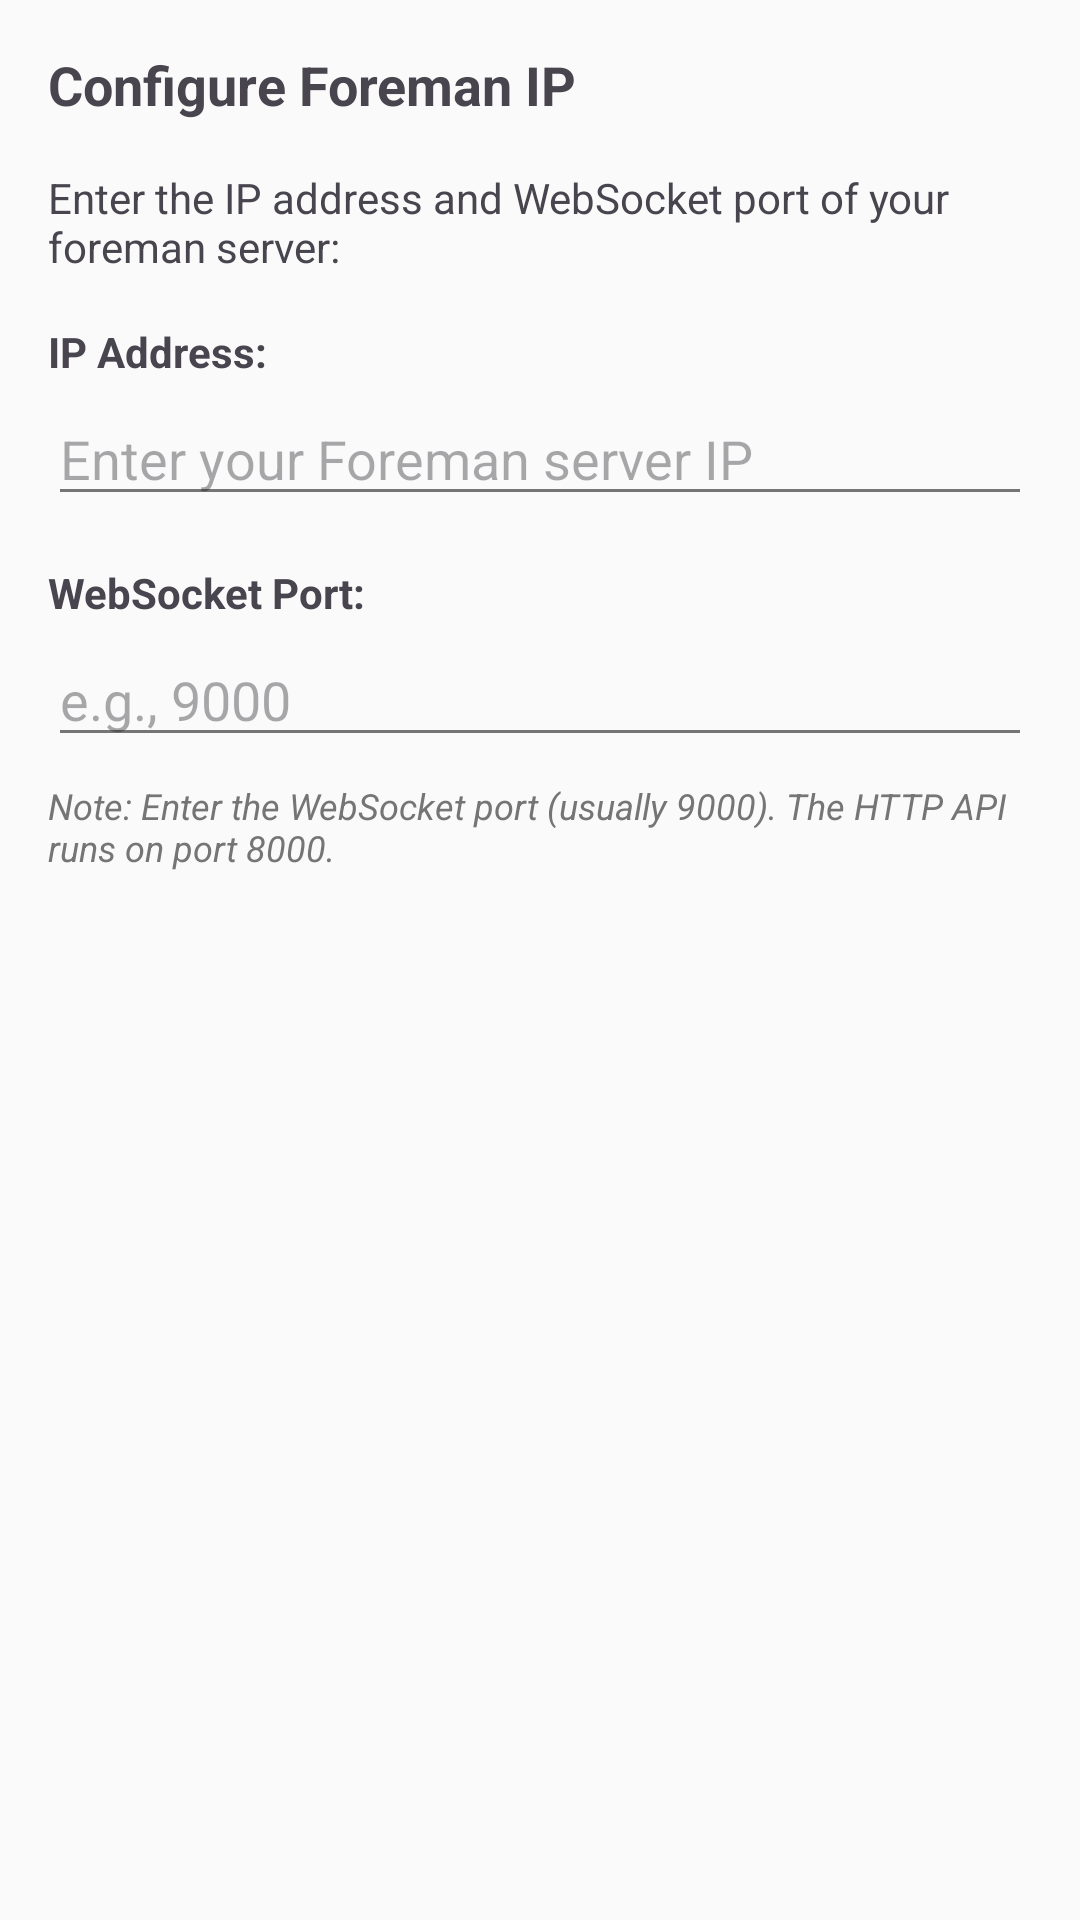

Here is an Android app screen rendered from its layout file. Give the layout XML and the strings, colors and styles it references.
<!-- AndroidManifest.xml: application theme AppTheme -->
<!-- res/layout/dialog_foreman_config.xml -->
<?xml version="1.0" encoding="utf-8"?>
<LinearLayout xmlns:android="http://schemas.android.com/apk/res/android"
    android:layout_width="match_parent"
    android:layout_height="wrap_content"
    android:orientation="vertical"
    android:padding="16dp">

    <TextView
        android:layout_width="match_parent"
        android:layout_height="wrap_content"
        android:text="@string/configure_foreman"
        android:textSize="18sp"
        android:textStyle="bold"
        android:layout_marginBottom="16dp" />

    <TextView
        android:layout_width="match_parent"
        android:layout_height="wrap_content"
        android:text="Enter the IP address and WebSocket port of your foreman server:"
        android:textSize="14sp"
        android:layout_marginBottom="16dp" />

    <TextView
        android:layout_width="match_parent"
        android:layout_height="wrap_content"
        android:text="IP Address:"
        android:textSize="14sp"
        android:textStyle="bold"
        android:layout_marginBottom="4dp" />

    <EditText
        android:id="@+id/ip_input"
        android:layout_width="match_parent"
        android:layout_height="wrap_content"
        android:hint="@string/foreman_ip_hint"
        android:inputType="text"
        android:layout_marginBottom="16dp" />

    <TextView
        android:layout_width="match_parent"
        android:layout_height="wrap_content"
        android:text="WebSocket Port:"
        android:textSize="14sp"
        android:textStyle="bold"
        android:layout_marginBottom="4dp" />

    <EditText
        android:id="@+id/port_input"
        android:layout_width="match_parent"
        android:layout_height="wrap_content"
        android:hint="@string/foreman_port_hint"
        android:inputType="number"
        android:layout_marginBottom="8dp" />

    <TextView
        android:layout_width="match_parent"
        android:layout_height="wrap_content"
        android:text="@string/foreman_note"
        android:textSize="12sp"
        android:textStyle="italic"
        android:textColor="?android:attr/textColorSecondary" />

</LinearLayout>
<!-- resources referenced by this layout -->
<resources>
  <string name="configure_foreman">Configure Foreman IP</string>
  <string name="foreman_ip_hint">Enter your Foreman server IP</string>
  <string name="foreman_note">Note: Enter the WebSocket port (usually 9000). The HTTP API runs on port 8000.</string>
  <string name="foreman_port_hint">e.g., 9000</string>
  <style name="AppTheme" parent="Theme.Material3.DayNight.NoActionBar">
          
          <item name="colorPrimary">@color/primary</item>
          <item name="colorPrimaryDark">@color/primary_dark</item>
          <item name="colorAccent">@color/accent</item>
          
          
          <item name="android:windowBackground">@color/background_light</item>
          <item name="android:statusBarColor">@color/surface_primary</item>
          <item name="android:navigationBarColor">@color/surface_primary</item>
          <item name="android:windowLightStatusBar">true</item>
          <item name="android:windowLightNavigationBar">true</item>
          
          
          <item name="colorSurface">@color/surface_primary</item>
          <item name="colorSurfaceVariant">@color/surface_secondary</item>
          
          
          <item name="android:textColorPrimary">@color/text_primary</item>
          <item name="android:textColorSecondary">@color/text_secondary</item>
          
          
          <item name="toolbarStyle">@style/Widget.App.Toolbar</item>
      </style>
  <color name="primary">#0A3D7A</color>
  <color name="primary_dark">#072E5C</color>
  <color name="accent">#FF5722</color>
  <color name="background_light">#FAFAFA</color>
  <color name="surface_primary">#FFFFFF</color>
  <color name="surface_secondary">#F5F5F5</color>
  <color name="text_primary">#212121</color>
  <color name="text_secondary">#757575</color>
  <style name="Widget.App.Toolbar" parent="Widget.Material3.Toolbar">
          <item name="android:background">@color/surface_primary</item>
          <item name="titleTextColor">@color/text_primary</item>
          <item name="subtitleTextColor">@color/text_secondary</item>
      </style>
</resources>
